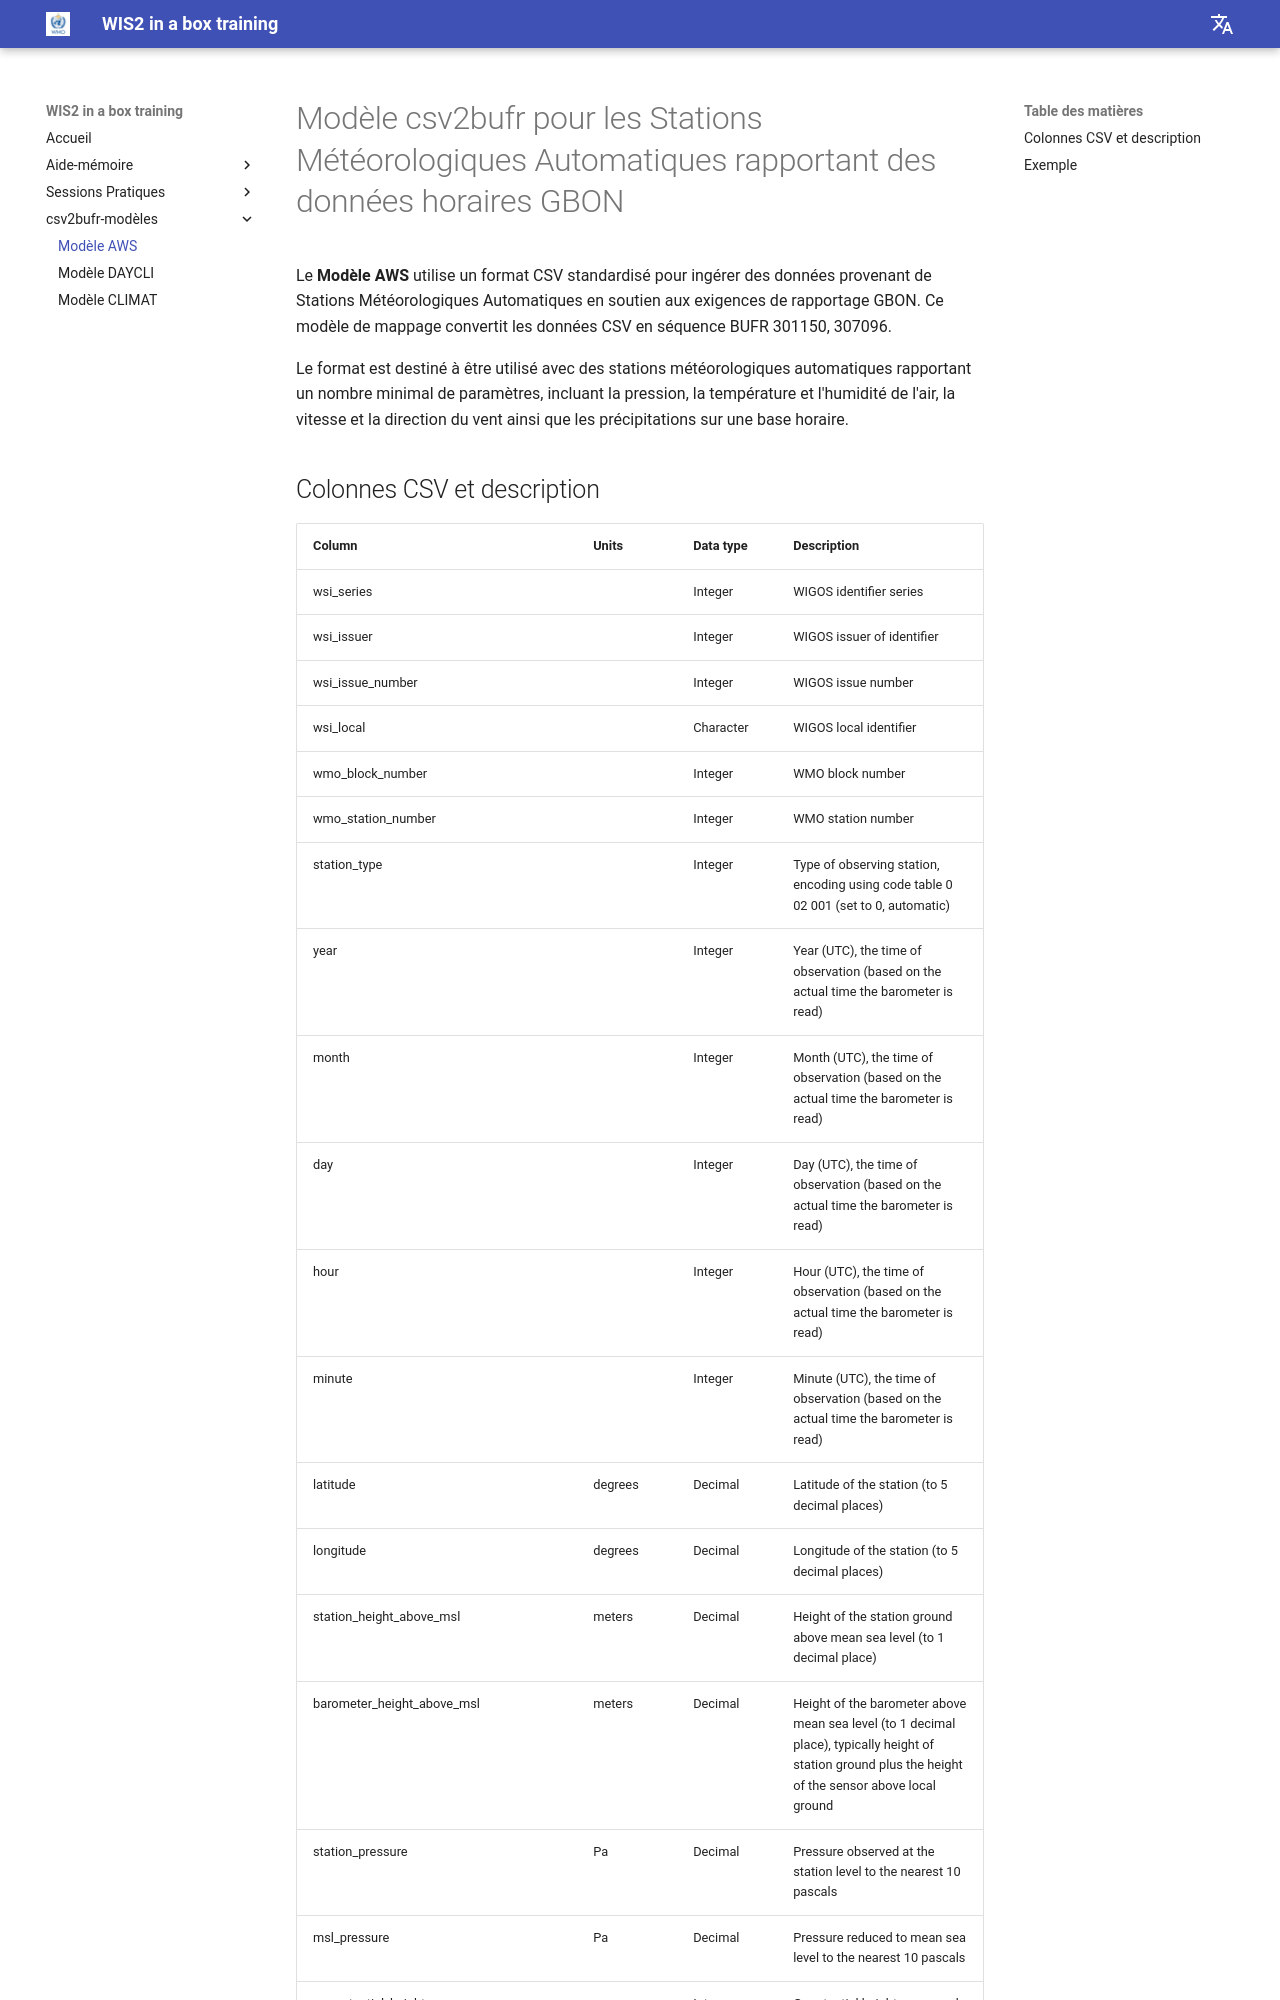

repository: wmo-im/wis2box-training · page: fr/csv2bufr-templates/aws-template/index.html · generator: mkdocs

---
title: Modèle AWS
---

# Modèle csv2bufr pour les Stations Météorologiques Automatiques rapportant des données horaires GBON

Le **Modèle AWS** utilise un format CSV standardisé pour ingérer des données provenant de Stations Météorologiques Automatiques en soutien aux exigences de rapportage GBON. Ce modèle de mappage convertit les données CSV en séquence BUFR 301150, 307096.
